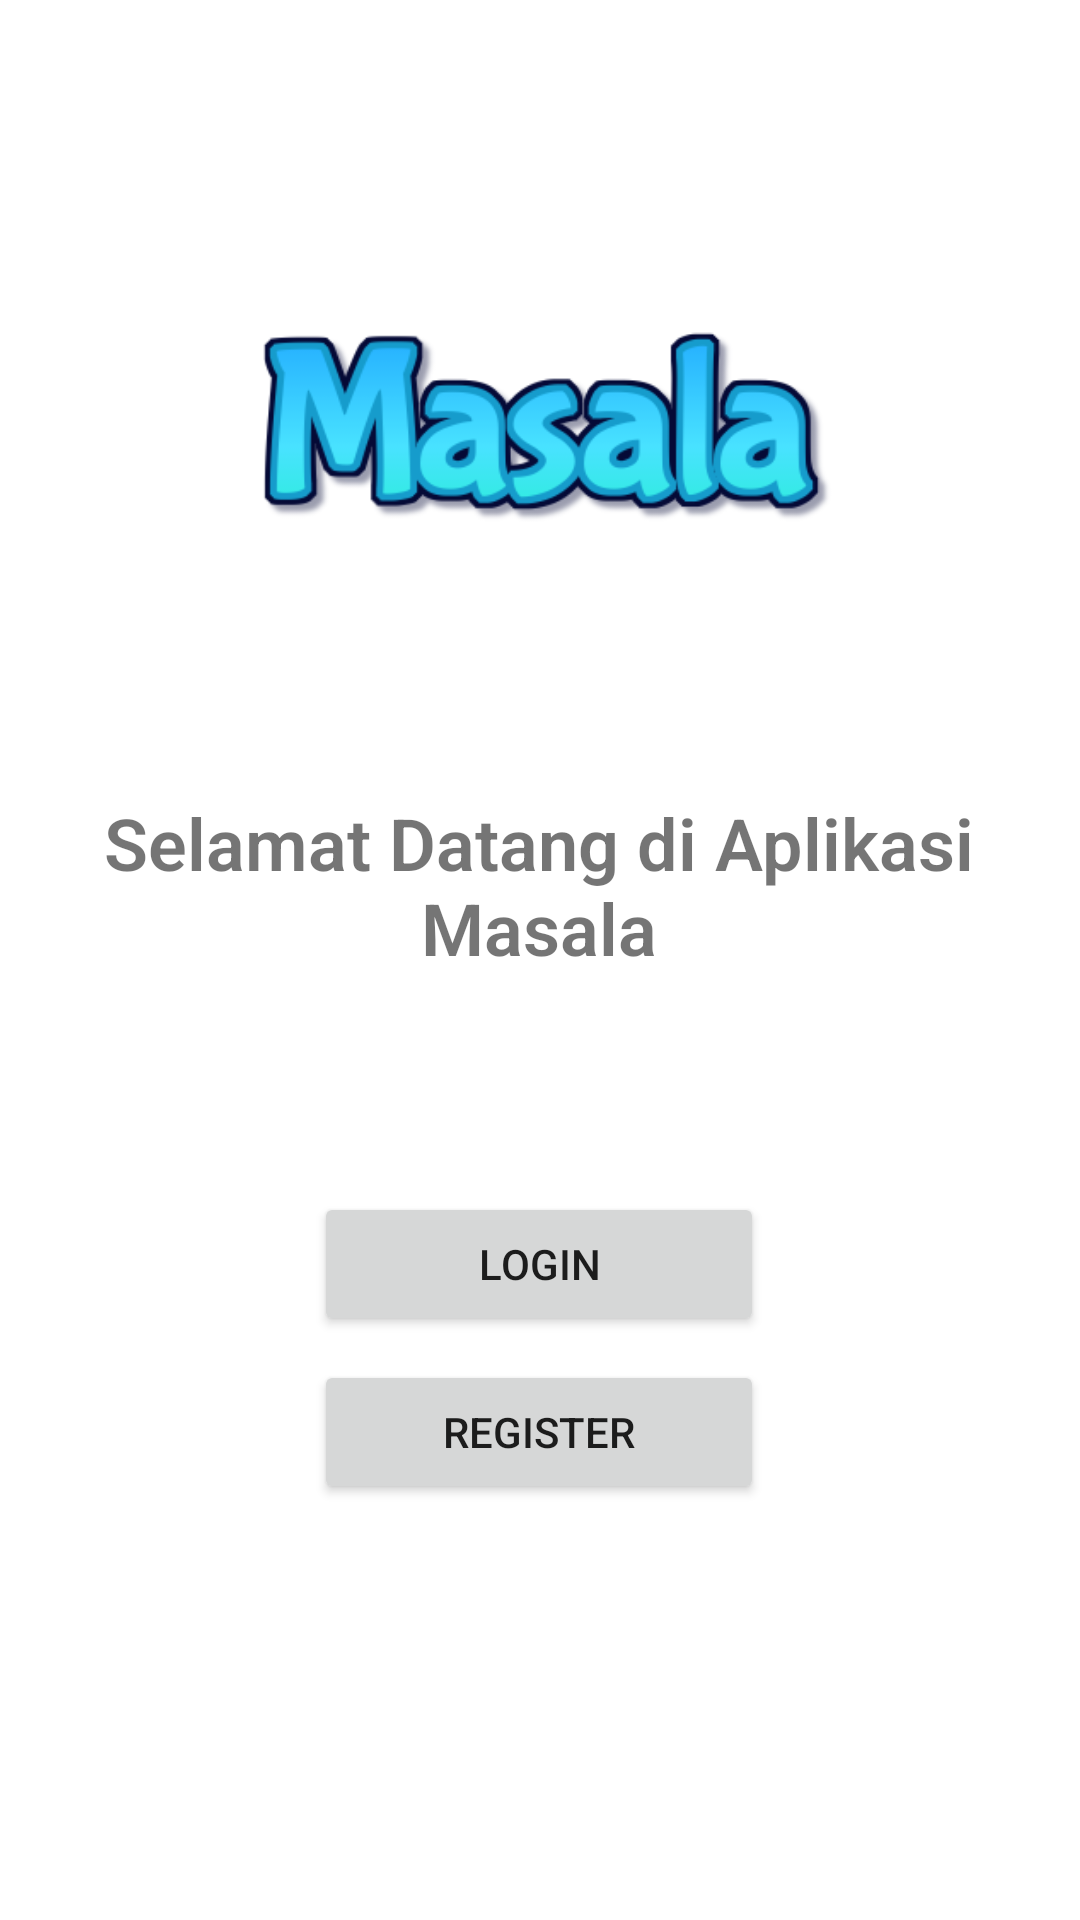

Here is an Android app screen rendered from its layout file. Give the layout XML and the strings, colors and styles it references.
<!-- AndroidManifest.xml: application theme Theme.Masala -->
<!-- res/layout/activity_main.xml -->
<?xml version="1.0" encoding="utf-8"?>
<androidx.constraintlayout.widget.ConstraintLayout xmlns:android="http://schemas.android.com/apk/res/android"
    xmlns:app="http://schemas.android.com/apk/res-auto"
    xmlns:tools="http://schemas.android.com/tools"
    android:layout_width="match_parent"
    android:layout_height="match_parent"
    tools:context=".ui.MainActivity">

    <TextView
        android:id="@+id/text_welcome"
        android:layout_width="310dp"
        android:layout_height="wrap_content"
        android:fontFamily="sans-serif-light"
        android:text="Selamat Datang di Aplikasi Masala"
        android:textAlignment="center"
        android:textColor="@color/dark_prymary"
        android:textSize="24sp"
        android:textStyle="bold"
        app:layout_constraintBottom_toBottomOf="parent"
        app:layout_constraintHorizontal_bias="0.495"
        app:layout_constraintLeft_toLeftOf="parent"
        app:layout_constraintRight_toRightOf="parent"
        app:layout_constraintTop_toBottomOf="@+id/imageView3"
        app:layout_constraintVertical_bias="0.099" />

    <Button
        android:id="@+id/btn_login"
        android:layout_width="150dp"
        android:layout_height="wrap_content"
        android:layout_marginTop="72dp"
        android:text="Login"
        app:layout_constraintEnd_toEndOf="@+id/text_welcome"
        app:layout_constraintStart_toStartOf="@+id/text_welcome"
        app:layout_constraintTop_toBottomOf="@+id/text_welcome" />

    <Button
        android:id="@+id/btn_register"
        android:layout_width="150dp"
        android:layout_height="wrap_content"
        android:layout_marginTop="8dp"
        android:text="Register"
        app:layout_constraintEnd_toEndOf="@+id/btn_login"
        app:layout_constraintStart_toStartOf="@+id/btn_login"
        app:layout_constraintTop_toBottomOf="@+id/btn_login" />

    <ImageView
        android:id="@+id/imageView3"
        android:layout_width="195dp"
        android:layout_height="174dp"
        android:layout_marginTop="56dp"
        app:layout_constraintEnd_toEndOf="parent"
        app:layout_constraintStart_toStartOf="parent"
        app:layout_constraintTop_toTopOf="parent"
        app:srcCompat="@drawable/text_logo" />

</androidx.constraintlayout.widget.ConstraintLayout>
<!-- resources referenced by this layout -->
<resources>
  <!-- drawable text_logo: png bitmap (drawable, 20489 bytes) -->
  <style name="Theme.Masala" parent="Theme.MaterialComponents.DayNight">
          
          <item name="colorPrimary">@color/primaryColor</item>
          <item name="colorPrimaryVariant">@color/primaryLightColor</item>
          <item name="colorOnPrimary">@color/white</item>
          
          <item name="colorSecondary">@color/teal_200</item>
          <item name="colorSecondaryVariant">@color/teal_700</item>
          <item name="colorOnSecondary">@color/black</item>
          
          <item name="android:statusBarColor">@color/white</item>
          <item name="android:windowLightStatusBar">true</item>
          
      </style>
  <!-- not gathered from this repository: default colours our renderer supplied (Android Studio template values) -->
  <color name="teal_200">#FF03DAC5</color>
  <color name="teal_700">#FF018786</color>
  <color name="black">#FF000000</color>
  <color name="white">#FFFFFFFF</color>
</resources>
